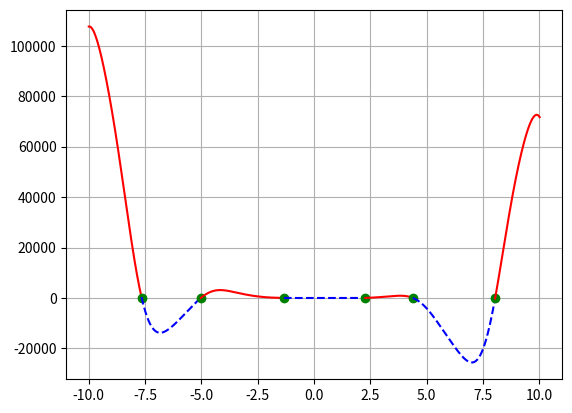

Write the Python code that produced this figure.
import numpy as np
import matplotlib.pyplot as plt

a, b, c, d, e = -12, -18, 5, 10, -30
limit = 10
step = 0.01
step_acr = 0.0000001
line_style = '-'
color = 'b'
direct_up = True


def switch_line():
    global line_style
    if line_style == '-':
        line_style = '--'
    else:
        line_style = '-'
    return line_style


def switch_color ():
    global color
    if color == 'b':
        color = 'r'
    else:
        color = 'b'
    return color


def func(x):
    f = a * x ** 4 * np.sin (np.cos(x)) + b * x ** 3 + c * x ** 2 + d * x + e
    return f

x = np.arange (-limit, limit + step, step)

x_change = [(-limit, 'limit')]

for i in range (len (x) - 1):
    if func (x [i]) > 0 and func (x [i+1]) < 0 or func (x [i]) < 0 and func (x [i+1]) > 0:
        x_acr = np.arange (x[i], x[i+1] + step_acr, step_acr)
        for j in range (len(x_acr) - 1):
            if func (x_acr [j]) > 0 and func (x_acr [j+1]) < 0 or func (x_acr[j]) <0 and func(x_acr [j+1]) > 0:
                x_change.append((x_acr[j], 'zero'))
        if direct_up:
            if func (x[i]) > func (x[i+1]):
                    direct_up = False
                    x_change.append((x[i], 'dir'))
        else:
            if func (x[i]) < func (x[i+1]):
                    direct_up = True
                    x_change.append ((x[i], 'dir'))


x_change.append((limit, 'limit'))

print (x_change)

for i in range (len(x_change) - 1):
    cur_x = np.arange (x_change [i][0], x_change [i+1][0] + step, step)
    if x_change [i][1] == 'zero':
        plt.plot (x_change [i][0], func (x_change [i][0]), 'go')
        plt.rcParams['lines.linestyle'] = switch_line()
        plt.plot (cur_x, func (cur_x), color)
    else:
        plt.plot (cur_x, func (cur_x), switch_color())

plt.grid()
plt.show()


